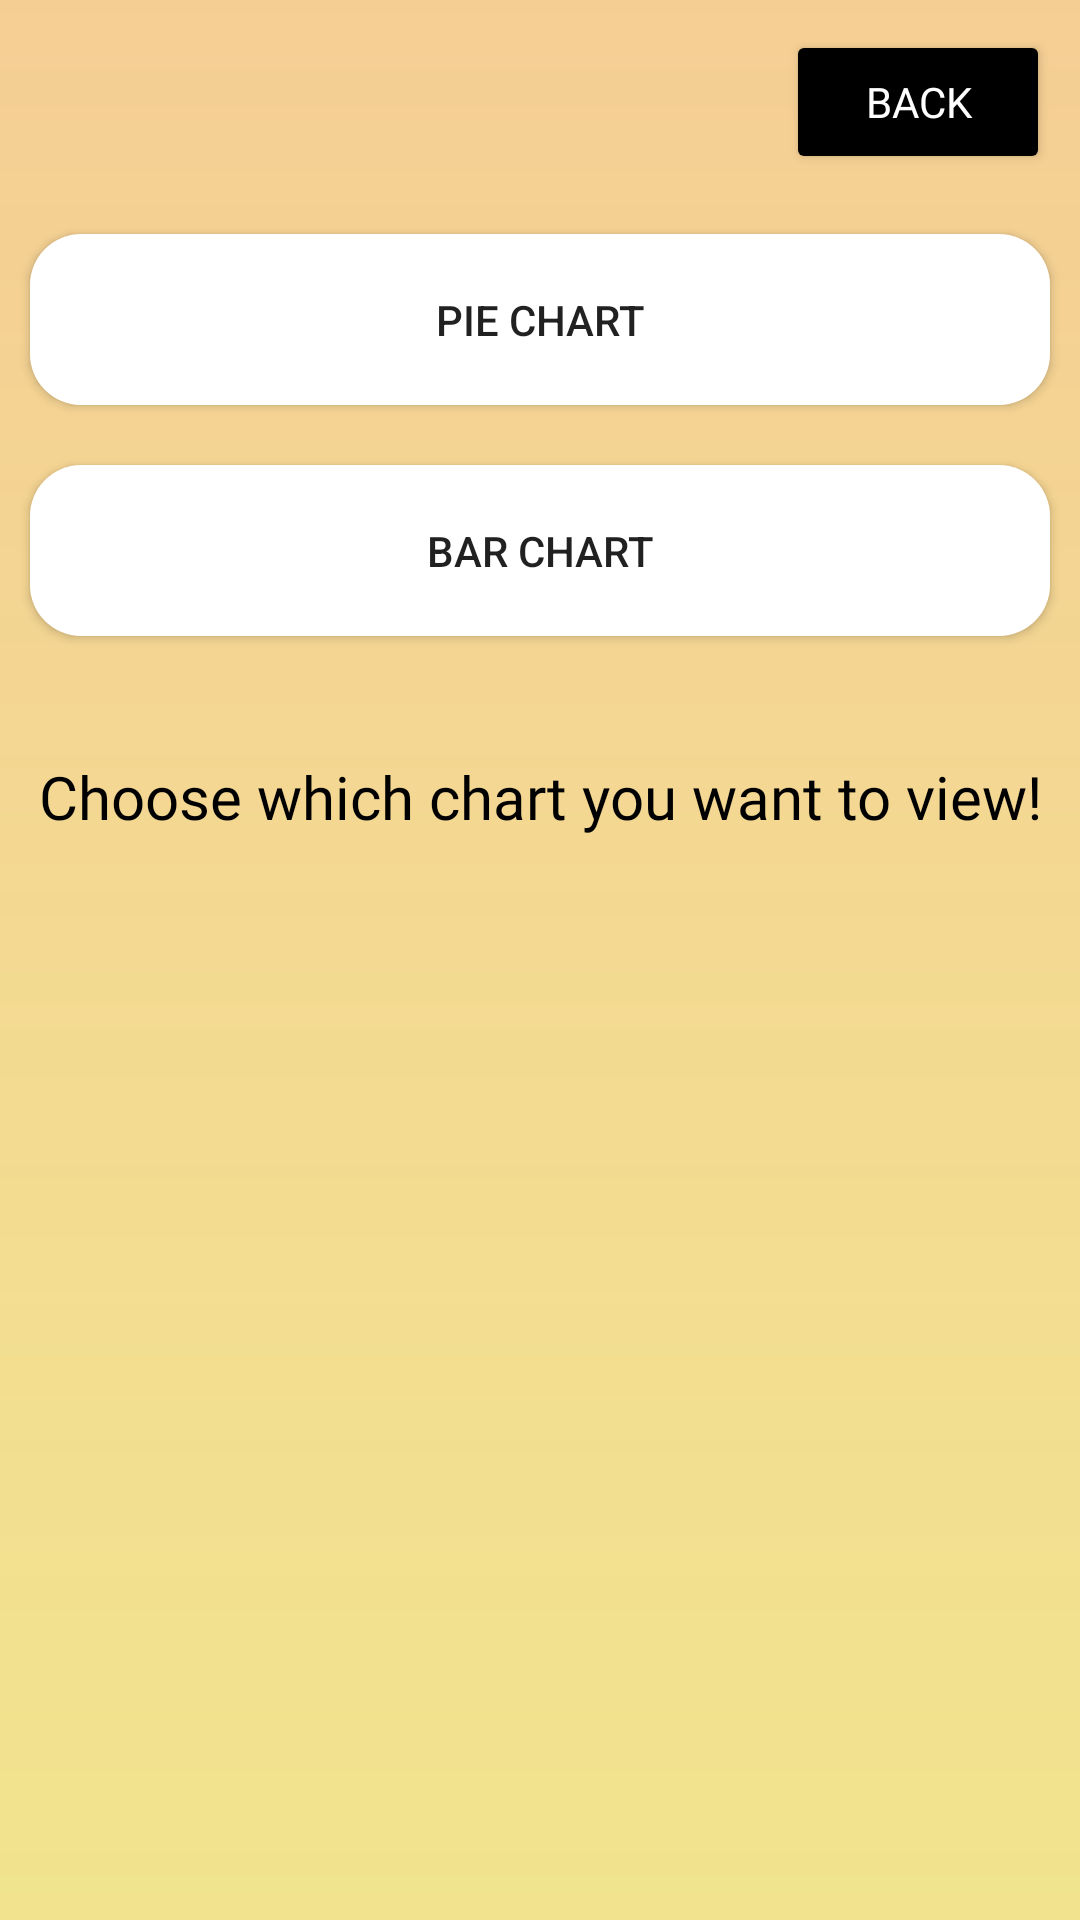

The Android layout XML behind this screen, and the referenced resources:
<!-- AndroidManifest.xml: application theme Theme.ESP32_APP -->
<!-- res/layout/activity_chart_selection.xml -->
<?xml version="1.0" encoding="utf-8"?>
<RelativeLayout xmlns:android="http://schemas.android.com/apk/res/android"
    xmlns:app="http://schemas.android.com/apk/res-auto"
    android:layout_width="match_parent"
    android:layout_height="match_parent"
    android:background="@drawable/gradient">

    <Button
        android:id="@+id/button_back"
        android:layout_width="wrap_content"
        android:layout_height="wrap_content"
        android:layout_alignParentTop="true"
        android:layout_alignParentRight="true"
        android:layout_margin="10dp"
        android:fontFamily="@font/orbitron_bold"
        android:text="@string/back"
        android:textColor="@color/white"
        app:backgroundTint="#000000" />

    <Button
        android:id="@+id/enter_pie_chart"
        android:layout_width="match_parent"
        android:layout_height="wrap_content"
        android:layout_below="@+id/button_back"
        android:layout_margin="10dp"
        android:background="@drawable/buttonshape"
        android:text="@string/pie_chart"
        app:backgroundTint="#FFFFFF" />

    <Button
        android:id="@+id/enter_bar_chart"
        android:layout_width="match_parent"
        android:layout_height="wrap_content"
        android:layout_below="@+id/enter_pie_chart"
        android:layout_margin="10dp"
        android:background="@drawable/buttonshape"
        android:text="@string/bar_chart"
        app:backgroundTint="#FFFFFF" />

    <TextView
        android:id="@+id/textView2"
        android:layout_width="match_parent"
        android:layout_height="wrap_content"
        android:layout_marginTop="30dp"
        android:layout_below="@+id/enter_bar_chart"
        android:fontFamily="@font/orbitron"
        android:gravity="center_horizontal"
        android:text="@string/select_graph"
        android:textAlignment="center"
        android:textColor="#000000"
        android:textSize="20sp" />


</RelativeLayout>
<!-- resources referenced by this layout -->
<resources>
  <!-- drawable buttonshape (drawable) -->
  <?xml version="1.0" encoding="utf-8"?>
  <shape xmlns:android="http://schemas.android.com/apk/res/android" android:shape="rectangle" >
      <corners
          android:radius="17dp"
          />
      <gradient
          android:angle="45"
          android:centerX="35%"
          android:centerColor="#FFFFFF"
          android:startColor="#E8E8E8"
          android:endColor="#FFFFFF"
          android:type="linear"
          />
      <padding
          android:left="0dp"
          android:top="0dp"
          android:right="0dp"
          android:bottom="0dp"
          />
      <size
          android:width="223dp"
          android:height="57dp"
          />
  
  </shape>
  <!-- drawable gradient (drawable) -->
  <?xml version="1.0" encoding="utf-8"?>
  <shape xmlns:android="http://schemas.android.com/apk/res/android">
      <gradient
          android:type="linear"
          android:angle="90"
          android:startColor="#7EE4C91B"
          android:endColor="#70E8900C"
          />
  </shape>
  <string name="back">back</string>
  <string name="bar_chart">Bar Chart</string>
  <string name="pie_chart">Pie Chart</string>
  <string name="select_graph">Choose which chart you want to view!</string>
  <style name="Theme.ESP32_APP" parent="Theme.MaterialComponents.DayNight.DarkActionBar">
          
          <item name="colorPrimary">#A3A3A3</item>
          <item name="colorPrimaryVariant">#808080</item>
          <item name="colorOnPrimary">@color/white</item>
          
          <item name="colorSecondary">@color/teal_200</item>
          <item name="colorSecondaryVariant">@color/teal_700</item>
          <item name="colorOnSecondary">@color/black</item>
          
          <item name="android:statusBarColor" tools:targetApi="l">?attr/colorPrimaryVariant</item>
          
      </style>
  <!-- not gathered from this repository: default colours our renderer supplied (Android Studio template values) -->
  <color name="teal_200">#FF03DAC5</color>
  <color name="teal_700">#FF018786</color>
  <color name="black">#FF000000</color>
  <color name="white">#FFFFFFFF</color>
</resources>
